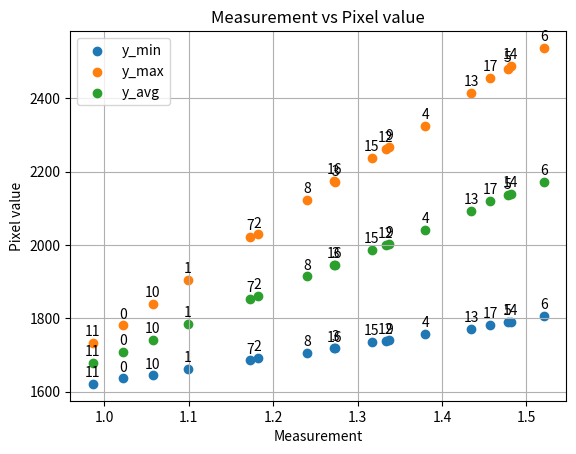

Generate this figure with matplotlib:
import numpy as np
import matplotlib.pyplot as plt

dc_vals = [0.8776, 0.8878, 0.883, 0.8883, 0.8887, 0.8839, 0.8809]

dc_avg = np.mean(dc_vals)
# print("Average of dc_vals:", dc_avg)

px_to_mm = (5 / 8112)

z_0_measure = [1545, 1549, 1548, 1459]
z_0_px_avg = np.mean(z_0_measure)
z_0_px_std = np.std(z_0_measure, ddof=1)

print("z mm: ", z_0_px_avg * px_to_mm, "z std: ", z_0_px_std * px_to_mm)

# dc,z_zmin,z_max
vals = [
    (1.0225, 1636, 1781),
    (1.0987, 1663, 1905),
    (1.1817, 1693, 2029),
    (1.2734, 1719, 2171),
    (1.3803, 1757, 2326),  # 5
    (1.478, 1791, 2480),
    (1.5206, 1806, 2538),
    # (1.4, 1792),
    # (1.1723, 1735),#9
    (1.1723, 1685, 2022),
    (1.2406, 1706, 2123),
    (1.3370, 1740, 2268),
    (1.0572, 1644, 1840),  #
    (0.9864, 1621, 1734),
    (1.3337, 1738, 2263),
    (1.4346, 1772, 2415),
    (1.4815, 1791, 2489),
    (1.3167, 1736, 2238),
    (1.2727, 1718, 2175),
    (1.457, 1783, 2457),
]
x = [v[0] for v in vals]
# y min values with z_0 reduced
y_min = [v[1] for v in vals]
y_max = [v[2] for v in vals]
y_avg = [np.average([v[1], v[2]]) for v in vals]

plt.scatter(x, y_min, label="y_min")
plt.scatter(x, y_max, label="y_max")
plt.scatter(x, y_avg, label="y_avg")
for i in range(len(x)):
    plt.annotate(str(i), (x[i], y_min[i]), textcoords="offset points", xytext=(0, 5), ha="center")
    plt.annotate(str(i), (x[i], y_max[i]), textcoords="offset points", xytext=(0, 5), ha="center")
    plt.annotate(str(i), (x[i], y_avg[i]), textcoords="offset points", xytext=(0, 5), ha="center")
plt.title("Measurement vs Pixel value")
plt.xlabel("Measurement")
plt.ylabel("Pixel value")
plt.legend()
plt.grid(True)
plt.show()


def v_dc(v_mon):
    return 82 * (v_mon - 0.06)


def e_dc(e_mon):
    return 4850 * (e_mon - 0.06)
